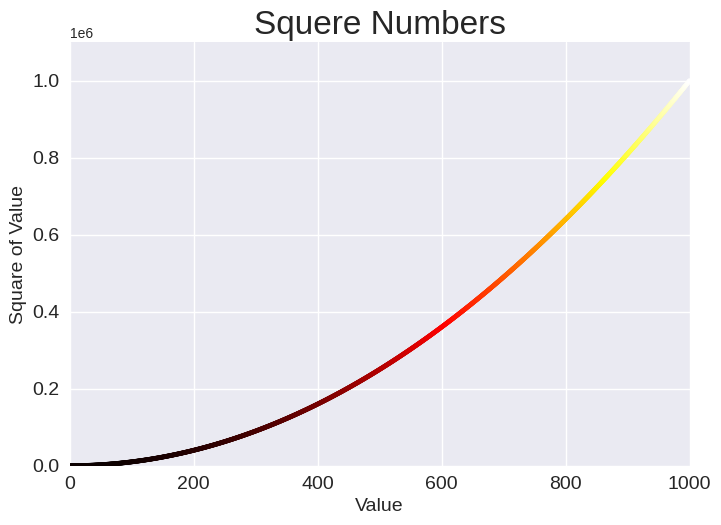

Here is the Python script that generated this plot:
import matplotlib.pyplot as plt

x_values = range(1,1001)
y_values = [x**2 for x in x_values]

plt.style.use('seaborn-v0_8')
fig, ax = plt.subplots()

ax.scatter(x_values, y_values,c=y_values, cmap=plt.cm.hot, s=10)

# Set chart title and label axes
ax.set_title("Squere Numbers", fontsize=24)
ax.set_xlabel("Value", fontsize=14)
ax.set_ylabel("Square of Value", fontsize=14)

ax.axis([0, 1000, 0, 1_100_000])
ax.ticklabel_format(style='scientific')

# Set size of tick labels
ax.tick_params(labelsize=14)
#plt.savefig('square_fig.png', bbox_inches='tight')
plt.show()